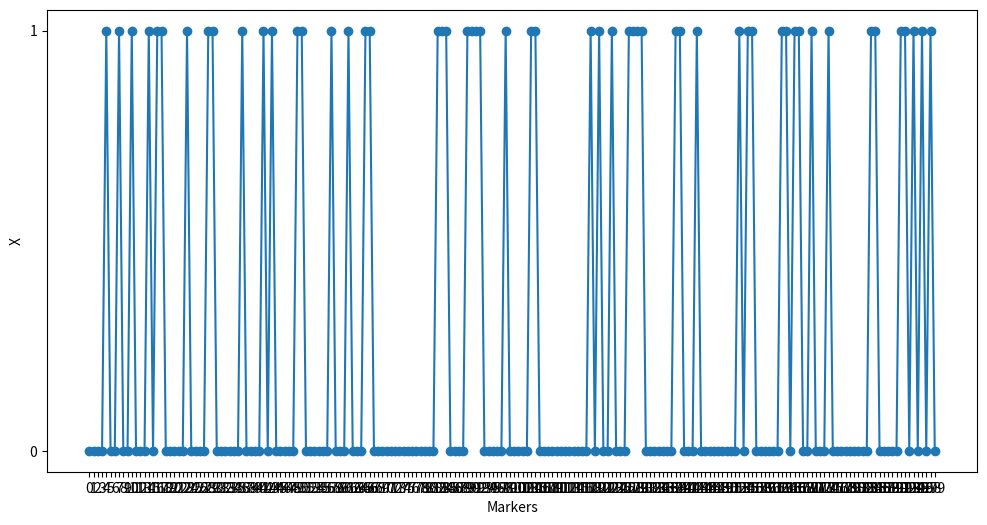

This chart was generated by the following Python code:
import numpy as np
import matplotlib.pyplot as plt
import sympy as sp
# Simulation according to a Hidden Markov Model (based on the Haldane Model)
#%%

def create_transition_matrix(K, q, r, d_t):
    """
    Create a transition matrix based on the initial probability vector and parameter r over time.

    Parameters:
    K (int): Number of states.
    q (numpy array): Initial probability vector of size K-1.
    q_K (float): Probability for the K-th state.
    r (float): Parameter influencing transition probabilities.
    d_t (float): Time-dependent parameter influencing transition probabilities.
    
    Returns:
    numpy array: A K x K transition matrix.
    """
    Q = np.zeros((K, K))

    # Define diagonal entries
    for k in range(K):
        Q[k, k] = sp.exp(-d_t * r) + (1 - sp.exp(-d_t * r)) * q[k]

    # Define non-diagonal entries
    for i in range(K):
        for j in range(K):
            if i != j:
                Q[i, j] = q[j] *(1 - sp.exp(-d_t * r)) 
    return Q

#d_t = 0
#Q = create_transition_matrix(K, q, r, d_t)
#print(Q)

def step(current_state1, K, q, r, d_t, p):
    """
    Perform one step of the Markov chain and update the current state based on the time-dependent transition matrix.

    Parameters:
    current_state (int): Current state of the Markov chain.
    K (int): Number of states.
    q (numpy array): Initial probabilities for the first K-1 states.
    r (float): Parameter influencing transition probabilities.
    d_t (float): Current time to adjust transition probabilities.

    Returns:
    int: New current state after transition.
    """
    transition_matrix = create_transition_matrix(K, q, r, d_t)
    # Hidden State
    #print(transition_matrix)
    #print(np.array(transition_matrix[current_state1]))
    step1 = np.random.choice(range(K), p=transition_matrix[current_state1])
    # True IAs
    theta1 = q[step1]*p[step1]

    x1 = np.random.binomial(1, theta1)
    return transition_matrix, step1, x1

def simulate_markov_chain(K, q, r, steps, d_values, p):
    """
    Simulate the Markov chain for a given number of steps.

    Parameters:
    K (int): Number of states.
    q (numpy array): Initial probabilities for the first K-1 states.
    r (float): Parameter influencing transition probabilities.
    steps (int): The number of steps to simulate.
    d_values (list): List of time-dependent parameters for each step.
    
    Returns:
    numpy array: Array of states visited.
    """
    pi = q 
    step1 =  np.random.choice(range(K),p = pi)  
    x0 = np.random.binomial(1,p[0,step1] * pi[step1])
    states = [int(x0)]
    for t in range(1, steps):
        Q, step1, x1 = step(step1, K, q, r, d_values[t], p[t])
        #print(current_state)
        states.append(x1)
    
    return states, Q

def create_random_matrix(M, k):
    """
    Create a matrix with M rows and k entries, filled with random values between 0 and 1.

    Parameters:
    M (int): Number of rows.
    k (int): Number of entries in each row.

    Returns:
    numpy.ndarray: A matrix with shape (M, k), filled with random values.
    """
    # Create a matrix filled with random values between 0 and 1
    sharpness = 0.3
    matrix = np.random.dirichlet(np.ones(K) * sharpness, size=M)
    return matrix

# Parameters
M = 200 # Number of rows
K = 2  # Number of states
# Create the true allele frequencies
p = create_random_matrix(M, K)
print(p)
# Parameters
q = np.array([0.4, 0.6])  # Initial probabilities for the first K-1 states
r = 0.5  # Parameter influencing transition probabilities
d_values = [0.1]*M  # Example time-dependent values for d_t
# Simulate the time-dependent Markov chain
states_visited, Q = simulate_markov_chain(K, q, r, M, d_values, p)
#%%
# Output results
print("States visited:", states_visited)

# Plot the results
plt.figure(figsize=(12, 6))
plt.plot(states_visited, marker='o')
plt.xlabel('Markers')
plt.ylabel('X')
plt.xticks(range(M))
plt.yticks(range(2))
plt.show()
#%%
